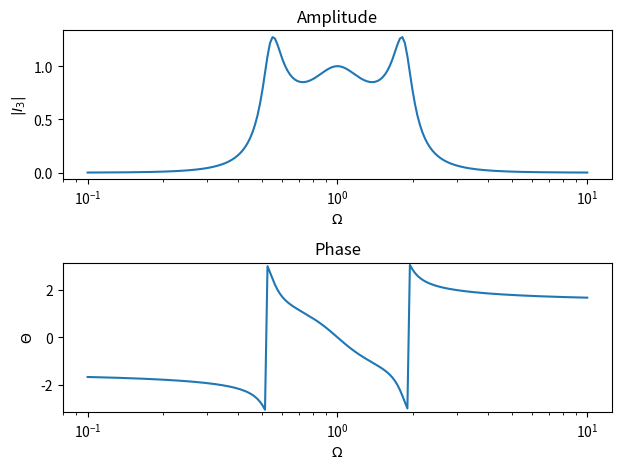

Reproduce this figure in Python.
# -*- coding: utf-8 -*-
"""
Created on Wed Dec 26 14:06:08 2012

@author: johannes
"""

import numpy as np
import matplotlib.pyplot as plt

RLC_func = lambda om,R,L,C: np.array([[-1,1,1,0,0],\
                                       [0,1,0,-1,1],\
                                       [om*L[0]*1j + 1/(1j*om*C[0]),0,0,1j*om*L[1],0],\
                                       [0,0,0,1j*om*L[1],1/(1j*om*C[1])],\
                                       [0,0,1j*om*L[2] + 1/(1j*om*C[2]) + R[2],0,1/(1j*om*C[1])],\
                                       ])
    
u = 1
R = np.array([np.nan,np.nan,1])
L = C = np.ones(3)                                    
U = np.array([0,0,u,0,0])        
N = 201
om_v = np.logspace(-1,1,N)

I = np.zeros([5,N],dtype=complex)

for i in range(N):
    I[:,i] = np.linalg.solve(RLC_func(om_v[i],R,L,C),U)
    
plt.figure()
plt.subplot(211)
plt.semilogx(om_v,abs(I[2,:]))
plt.title('Amplitude')
plt.xlabel('$\Omega$')
plt.ylabel('$|I_3|$')
plt.subplot(212)
plt.semilogx(om_v,np.angle(I[2,:]))
plt.title('Phase')
plt.xlabel('$\Omega$')
plt.ylabel('$\Theta$')
plt.ylim((-np.pi,np.pi))
plt.tight_layout() # um zu verhindern, dass title und xlabel überlappen
plt.show()